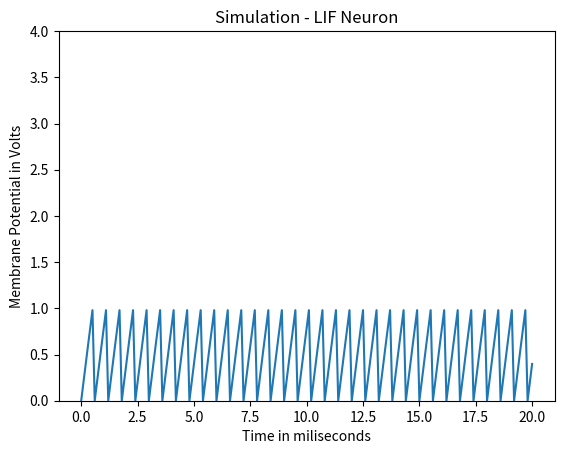

Generate this figure with matplotlib: (Note: this script raises an exception after producing the figure.)
import numpy as np
import matplotlib.pyplot as plt
from scipy import integrate
from pylab import *
from random import *
import math

class Neuron:
	def __init__(self, durationForSimulation, numInputs):
		self.T = durationForSimulation #Time to simulate, in ms
		self.dT = 0.1 #the dT time step in dV/dT
		self.VArray = zeros(int((self.T/self.dT) + 1)) #Array of membrane potentials, for plotting later
		self.Vt = 1 #Threshold, in V
		self.Vr = 0 #Reset potential, in mV
		self.initialV = 0 #Initial Membrane Potential = Formula is change in mV
		self.R = 1 #Membrane resistance, in kOhms
		self.C = 10 #Capacitance in uF
		self.tauM = self.R*self.C #Membrane time constant, in miliseconds
		self.firingRate = 10

		self.currentChangeInPotential = float(10.0) #Change in current membrane potential - Used in array

		self.numFired = 0
		self.notFired = 0
		self.fired = 0
		self.spikeRateForData = []
		self.totalSpikingRate = 0

		self.classificationRate = 0
		self.classificationActivity = 0

		self.weights = [];
		for i in range(numInputs):
			randomWeight = math.ceil(uniform(0,2000)-1000)/1000
			self.weights.append(randomWeight)

	def runNeuron(self, inputCurrent):
		self.counter = 0.0
		I = inputCurrent #input current, in Amps - Given by parameter, plus minimum threshold to actually fire

		spikeSum = 0.
		self.VArray = zeros(int((self.T/self.dT) + 1)) #Array of membrane potentials, for plotting later
		self.currentChangeInPotential = 0

		for i in range(1, len(self.VArray)) :
			self.currentChangeInPotential = (-1*self.VArray[i-1] + self.R*I)
			self.VArray[i] = self.VArray[i-1] + self.currentChangeInPotential/self.tauM*self.dT
			if(self.VArray[i] >= self.Vt):
				self.VArray[i] = self.Vr
				spikeSum += 1

		return (math.ceil((spikeSum/self.T)*1000))/1000

	def showGraph(self):
		currTime = arange(0, self.T+self.dT, self.dT) 
		plt.plot(currTime, self.VArray)
		plt.xlabel('Time in miliseconds')
		plt.ylabel('Membrane Potential in Volts')
		plt.title('Simulation - LIF Neuron')
		plt.ylim([0,4])
		plt.show()
		print(spikeSum/self.T)

time = 20
sampleNeuronRun = Neuron(time, 5)
print("", 1.4, ": ", sampleNeuronRun.runNeuron(20))
sampleNeuronRun.showGraph()
# sampleNeuronRun = Neuron(time)
# print("", 1.4, ": ", sampleNeuronRun.RunNeuron(1.26))
# sampleNeuronRun = Neuron(time)
# print("", 1.4, ": ", sampleNeuronRun.RunNeuron(1.27))
# sampleNeuronRun = Neuron(time)
# print("", 1.5, ": ", sampleNeuronRun.RunNeuron(1.28))
# sampleNeuronRun = Neuron(time)
# print("", 1.5, ": ", sampleNeuronRun.RunNeuron(1.29))
# sampleNeuronRun = Neuron(time)
# print("", 1.5, ": ", sampleNeuronRun.RunNeuron(1.31))
